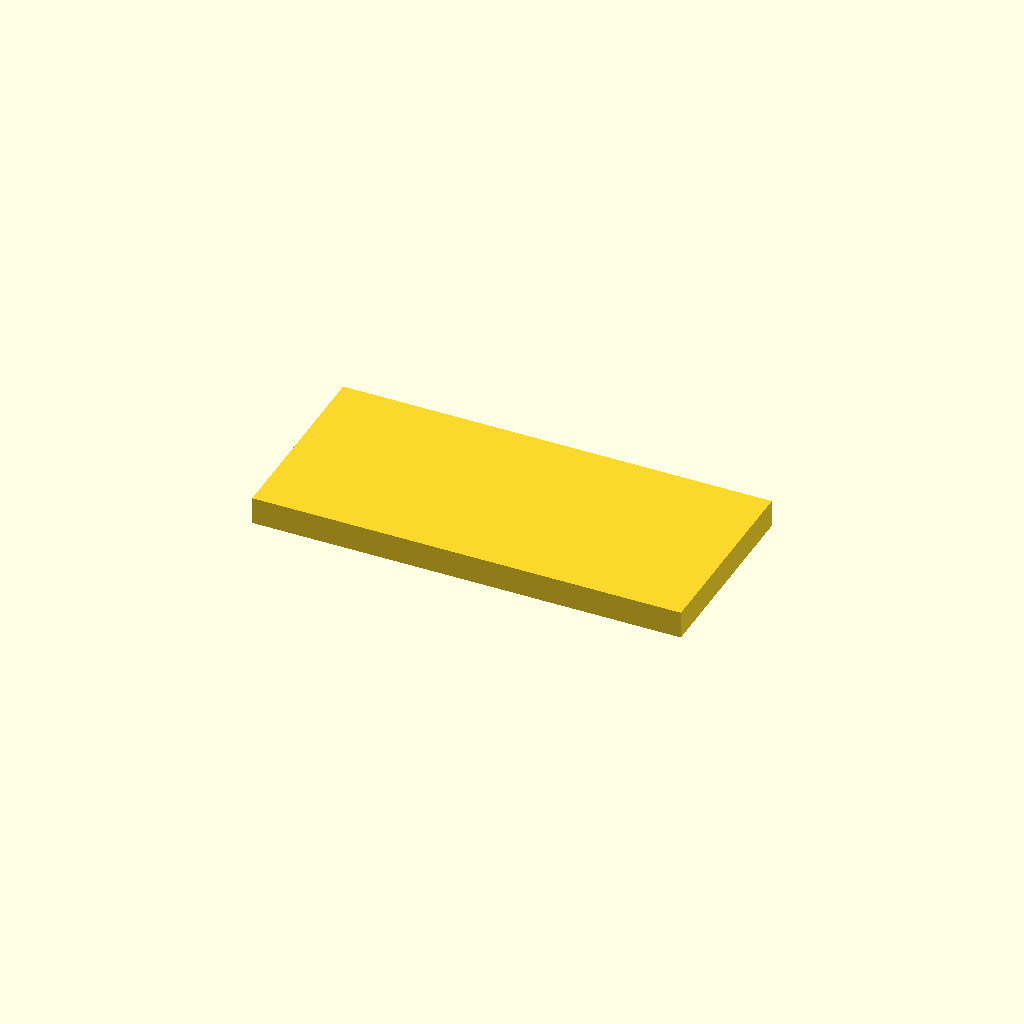
Cell 1: the model at its default parameters.
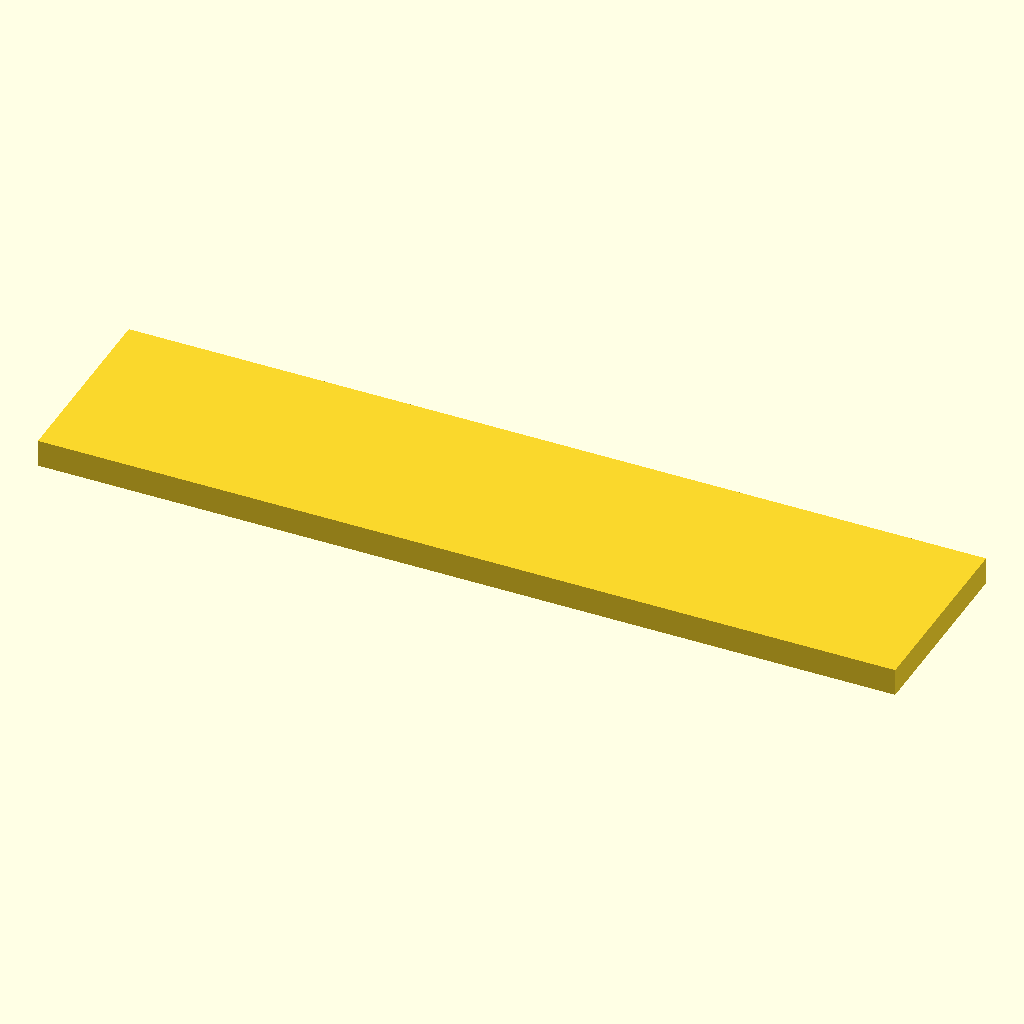
Cell 2: length = 220 (everything else at default).
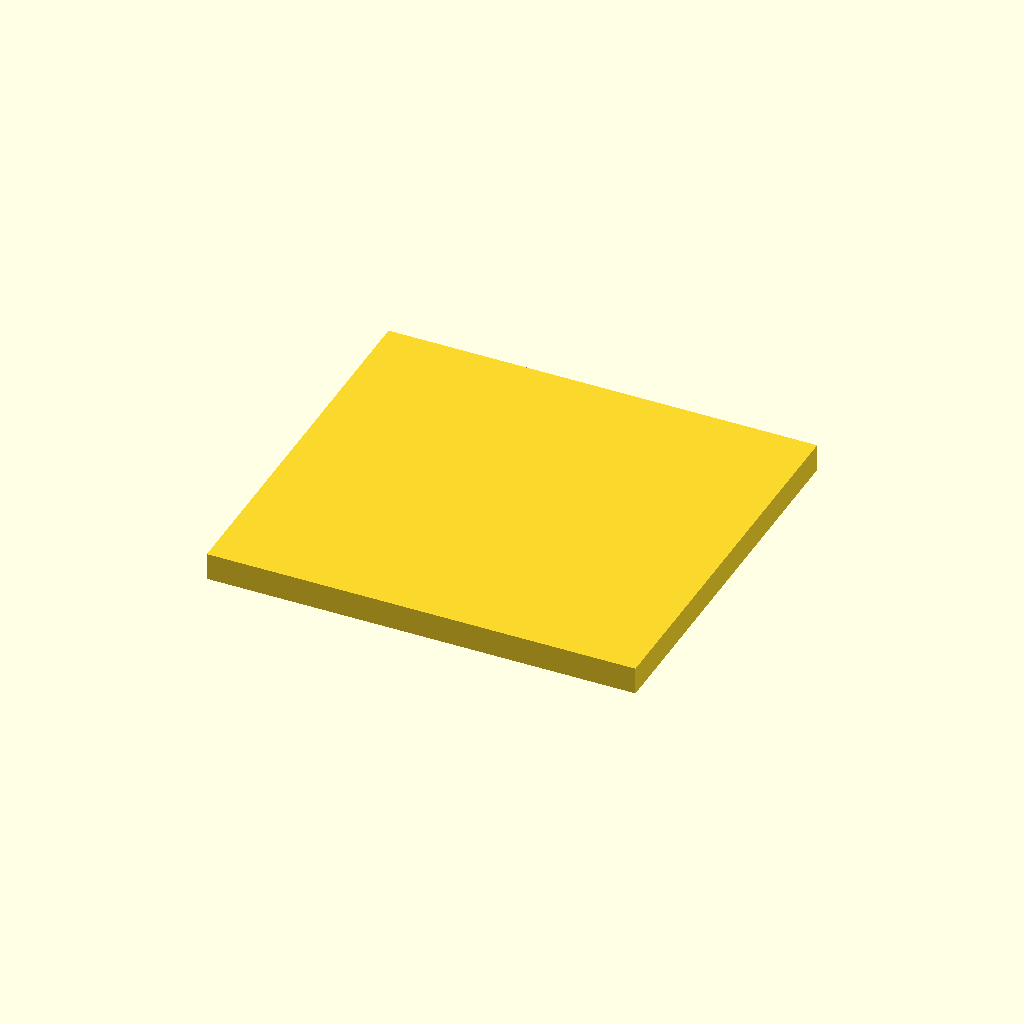
Cell 3 — width set to 100, the other parameters unchanged.
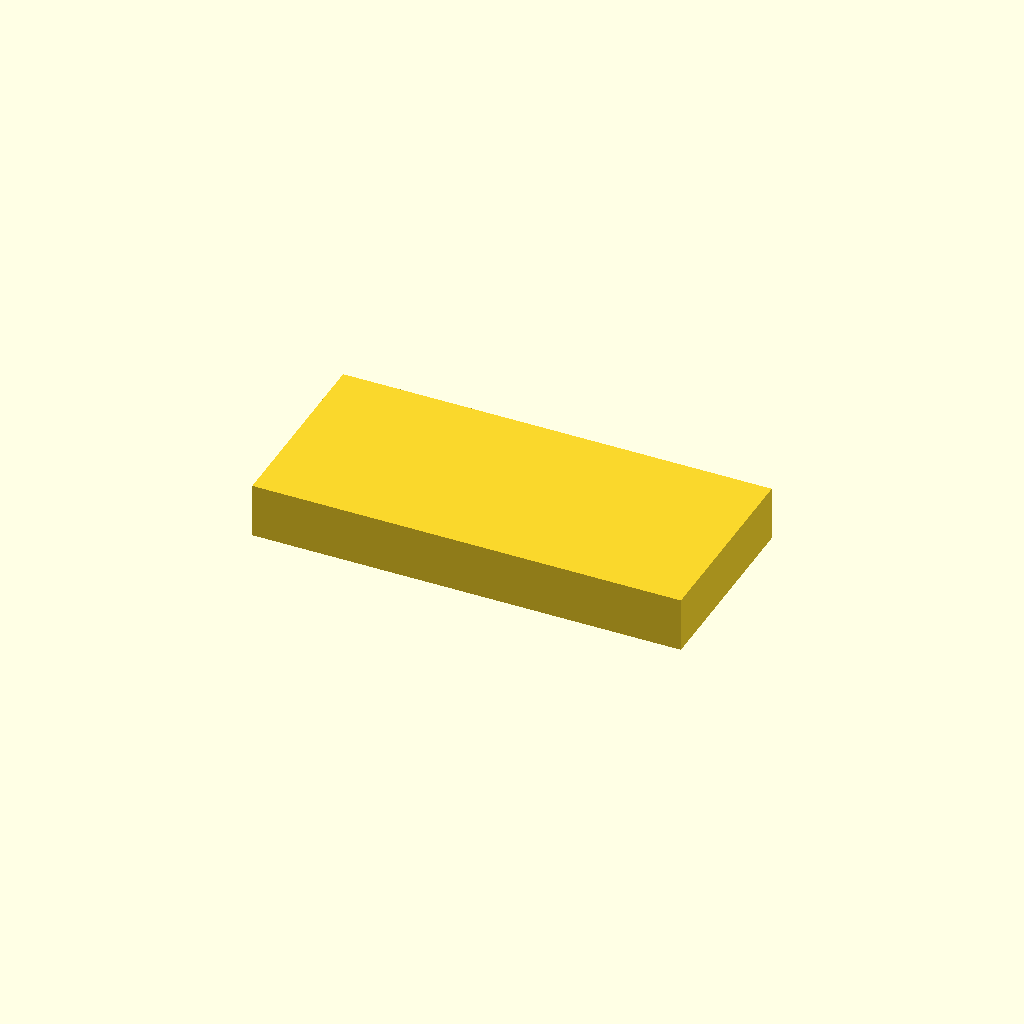
Cell 4 — thickness set to 14, the other parameters unchanged.
All cells are drawn from one camera (rotation 55°, 0°, 25°, orthographic, colour scheme Cornfield), so only the parameter changes between them.
OpenSCAD source file examples/mounting-plate.scad:
// A mounting plate: add a hole on the broad top face, then change length.
length = 110;
width = 50;
thickness = 7;
cube([length,width,thickness],center=true);
Customizer parameters (derived from the source; name, type, default, range or options):
length: number, default 110
width: number, default 50
thickness: number, default 7
